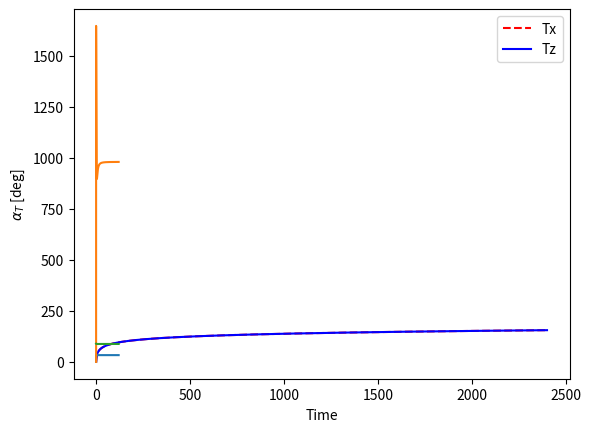

This figure's Python source:
import numpy as np
import matplotlib.pyplot as plt
from scipy.optimize import fsolve
from scipy.interpolate import CubicSpline


def force_eq(thrust, mass, gravity, ax0=0, ay0=0):
    thrust_x, thrust_z = thrust
    ax = thrust_x / mass - ax0
    az = thrust_z / mass - gravity - ay0
    return ax, az


def trajectory(t):
    x = t**2/6
    z = 20*np.log(x + 1)
    return x, z


# Define the trajectory
dt = 0.01
t = np.arange(0, 120, dt)
x, z = trajectory(t)
target_trajectory = CubicSpline(x, z)
# gamma = np.arctan(target_trajectory.derivative())

# Properties
mass = 100
g = 9.81

# Initial conditions
x_coord = [0]
z_coord = [0]
vx = 0
vz = 0
thrust = np.array([0, 0])
for i in range(len(t)-1):
    # Where do we want to go?
    target_position = np.array([x[i+1], z[i+1]])

    # What velocity do we need to get there in dt seconds?
    velocity = (target_position - np.array([x_coord[-1], z_coord[-1]])) / dt

    # What is the force we need to apply to get there?
    delta_v = velocity - np.array([vx, vz])
    ax, az = delta_v / dt

    sol = fsolve(force_eq, np.array([1, 1.1*mass*g]), args=(mass, g, ax, az))
    Tx, Tz = sol

    # Update current condition
    ax, az = force_eq((Tx, Tz), mass, g)
    vx += ax * dt
    vz += az * dt
    x_coord.append(x_coord[-1] + vx * dt)
    z_coord.append(z_coord[-1] + vz * dt)

    thrust = np.vstack((thrust, np.array([Tx, Tz])))

plt.plot(x, z, 'r--')
plt.plot(x_coord, z_coord, 'b-')
plt.legend(['Target', 'Real'])
plt.show()

plt.plot(t, thrust)
plt.xlabel('Time')
plt.ylabel('Thrust')
plt.legend(['Tx', 'Tz'])
plt.show()

plt.plot(t, np.degrees(np.arctan(thrust[:, 1]/thrust[:, 0])))
plt.xlabel('Time')
plt.ylabel(r'$\alpha_T$ [deg]')
plt.show()
